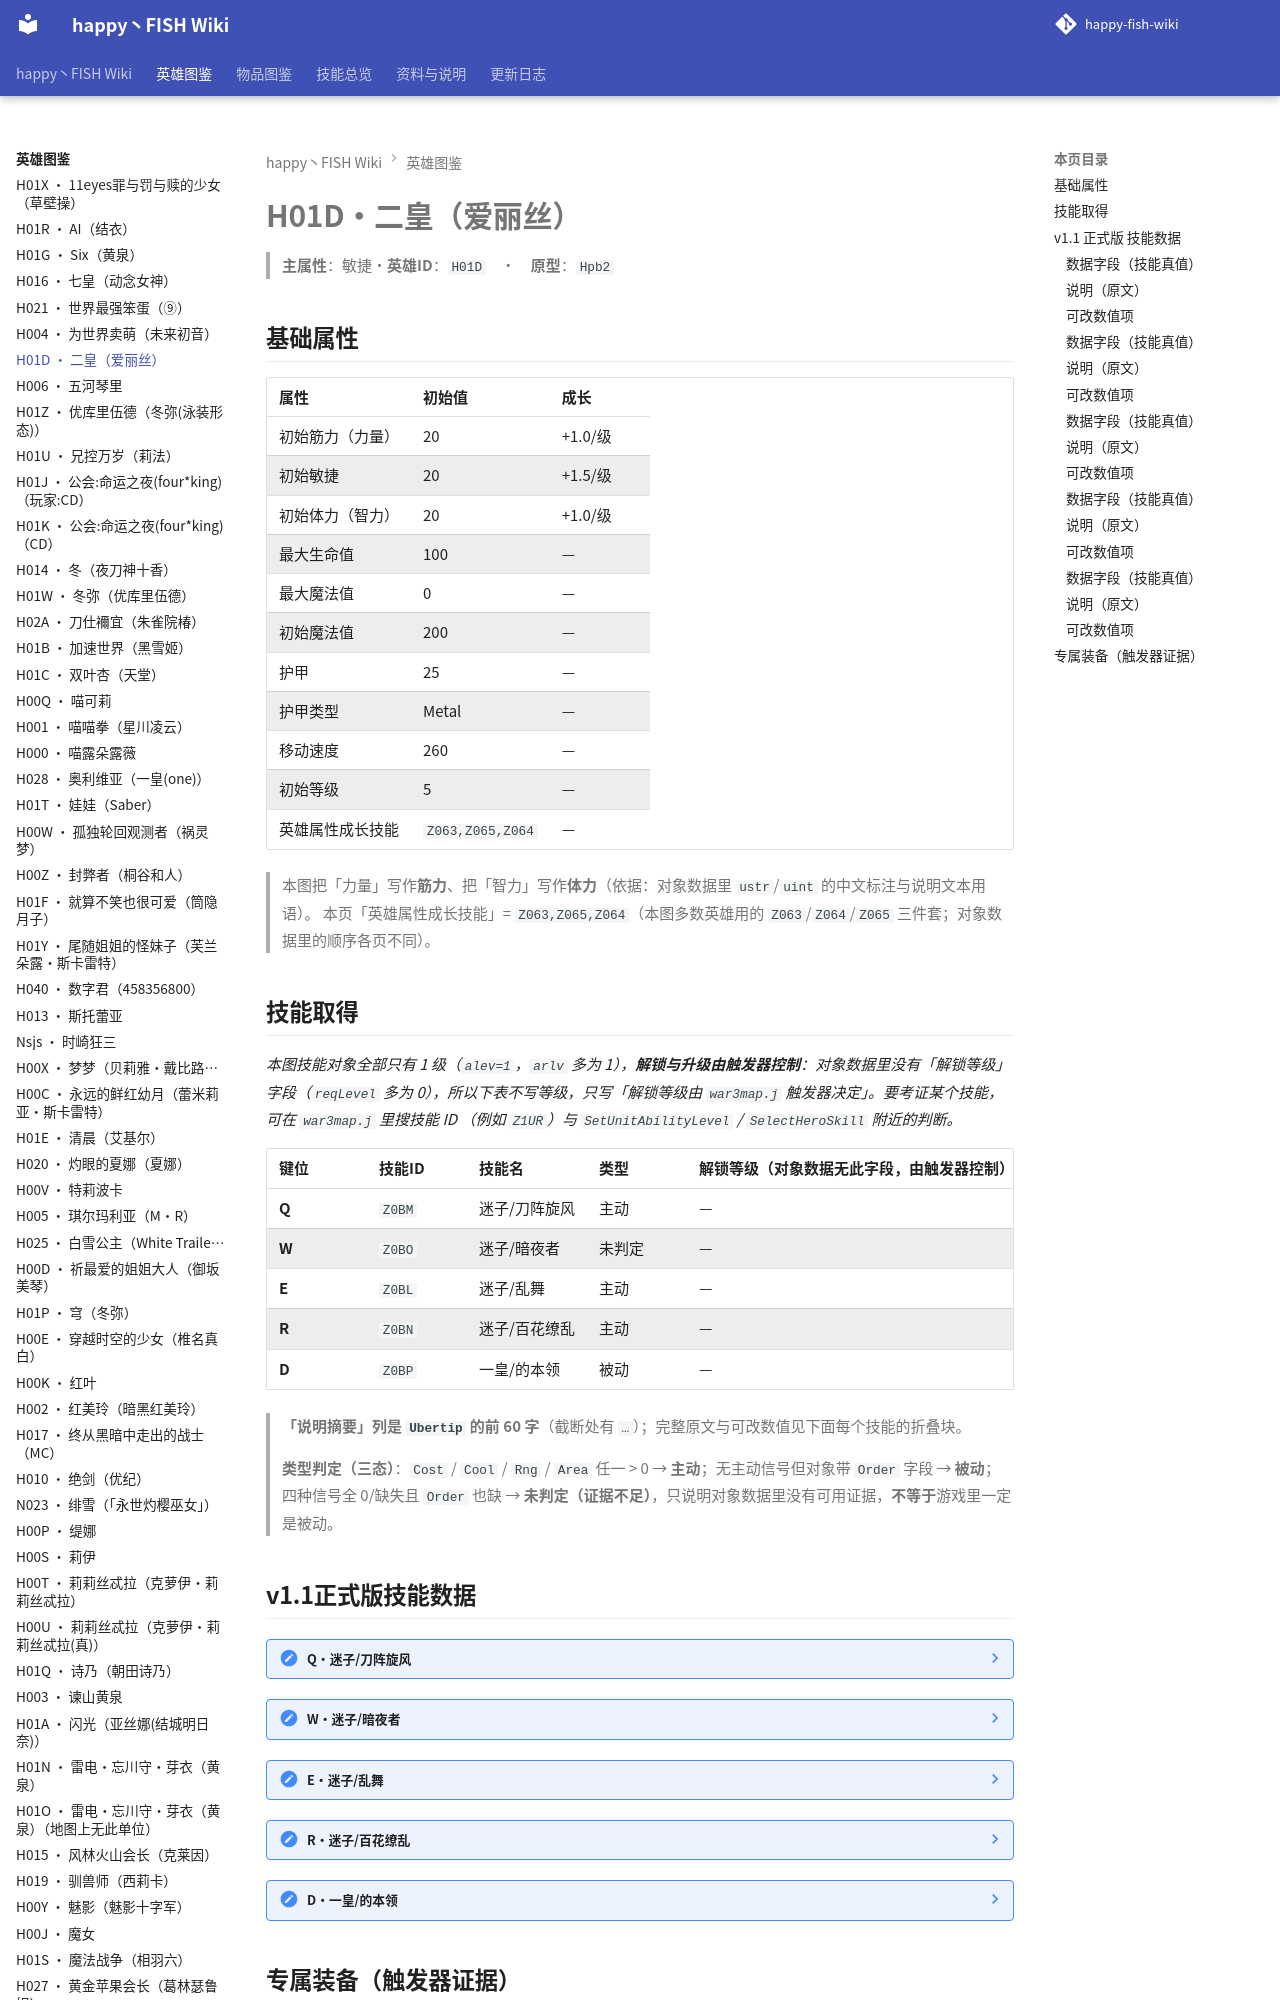

repository: slasher233/happy-fish-sao-wiki · page: heroes/二皇/index.html · generator: mkdocs

# H01D · 二皇（爱丽丝）

> **主属性**：敏捷　·　**英雄 ID**：`H01D`　·　**原型**：`Hpb2`

## 基础属性

| 属性 | 初始值 | 成长 |
| --- | --- | --- |
| 初始筋力（力量） | 20 | +1.0 / 级 |
| 初始敏捷 | 20 | +1.5 / 级 |
| 初始体力（智力） | 20 | +1.0 / 级 |
| 最大生命值 | 100 | — |
| 最大魔法值 | 0 | — |
| 初始魔法值 | 200 | — |
| 护甲 | 25 | — |
| 护甲类型 | Metal | — |
| 移动速度 | 260 | — |
| 初始等级 | 5 | — |
| 英雄属性成长技能 | `Z063,Z065,Z064` | — |


> 本图把「力量」写作**筋力**、把「智力」写作**体力**（依据：对象数据里 `ustr`/`uint` 的中文标注与说明文本用语）。
> 本页「英雄属性成长技能」= `Z063,Z065,Z064`（本图多数英雄用的 `Z063`/`Z064`/`Z065` 三件套；对象数据里的顺序各页不同）。

## 技能取得

_本图技能对象全部只有 1 级（`alev=1`，`arlv` 多为 1），**解锁与升级由触发器控制**：对象数据里没有「解锁等级」字段（`reqLevel` 多为 0），所以下表不写等级，只写「解锁等级由 `war3map.j` 触发器决定」。要考证某个技能，可在 `war3map.j` 里搜技能 ID （例如 `Z1UR`）与 `SetUnitAbilityLevel` / `SelectHeroSkill` 附近的判断。_

| 键位 | 技能 ID | 技能名 | 类型 | 解锁等级（对象数据无此字段，由触发器控制） | 说明摘要 |
| --- | --- | --- | --- | --- | --- |
| **Q** | `Z0BM` | 迷子/刀阵旋风 | 主动 | — | 对周围的敌人射出可怕的尖刃 / 能力:对周围敌人造成150和x3敏捷伤害 / 伤害类型：混乱伤害 / CD间隔:3秒 |
| **W** | `Z0BO` | 迷子/暗夜者 | 未判定 | — | 在黑夜里月光就是自己的影子,夜晚就是自己 / 能力:受到的穿刺伤害减少30%,受到的魔法伤害减少20% / 能力2:每当释放技…（完整说明见下面技能数据块） |
| **E** | `Z0BL` | 迷子/乱舞 | 主动 | — | 非常的速度对敌人造成连续攻击 / 能力:每次对敌人的攻击都造成x13敏捷的伤害 / 伤害类型:混乱伤害 / 间隔:18 |
| **R** | `Z0BN` | 迷子/百花缭乱 | 主动 | — | 隐藏于夜色之中,画写无限的刀影 / 能力:每一次剑影敌人造成持续x3~12之间的力量伤害,这个能力持续3秒 / 伤害类型:混…（完整说明见下面技能数据块） |
| **D** | `Z0BP` | 一皇/的本领 | 被动 | — | 皇的本领,拥有极端地位的人才拥有系统上最完美的天赋 / 能力:增加自己的所有能力25点,防御增加10点,在晚上时会提供多5…（完整说明见下面技能数据块） |


> **「说明摘要」列是 `Ubertip` 的前 60 字**（截断处有 `…`）；完整原文与可改数值见下面每个技能的折叠块。

> **类型判定（三态）**：`Cost` / `Cool` / `Rng` / `Area` 任一 > 0 → **主动**；无主动信号但对象带 `Order` 字段 → **被动**；四种信号全 0/缺失且 `Order` 也缺 → **未判定（证据不足）**，只说明对象数据里没有可用证据，**不等于**游戏里一定是被动。
